Run: headless pygame with SDL's dummy video driver; simulated clock (each Clock.tick advances the game by its frame time, no real sleeping); random seed 0; keys injected as events and as key.get_pressed() state; no mouse input.
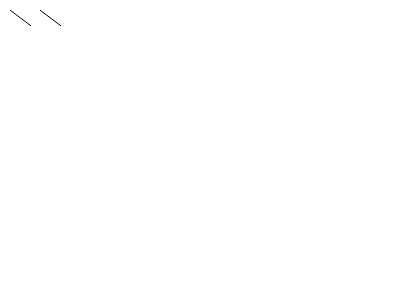
Frame 1 of 4 · flips 1–60 · no input
Frame 2 of 4 · flips 61–180 · tapped SPACE, RETURN · held RIGHT (→), D · screen unchanged from frame 1, image omitted
Frame 3 of 4 · flips 181–300 · held DOWN (↓), S · screen unchanged from frame 2, image omitted
Frame 4 of 4 · flips 301–420 · held LEFT (←), A, UP (↑), W · screen unchanged from frame 3, image omitted

The pygame program that drew these frames:

import pygame

pygame.init()

screen = pygame.display.set_mode([400, 300])

black = pygame.color.Color("#000000")
white = pygame.color.Color("#FFFFFF")

done = False
while not done:
    screen.fill(white)

    pygame.draw.aaline(screen, black, [10, 10], [30, 25])
    pygame.draw.aaline(screen, black, [40, 10], [60, 25])

    for event in pygame.event.get():
        if event.type == pygame.QUIT:
            done = True
    pygame.display.flip()

pygame.quit()
